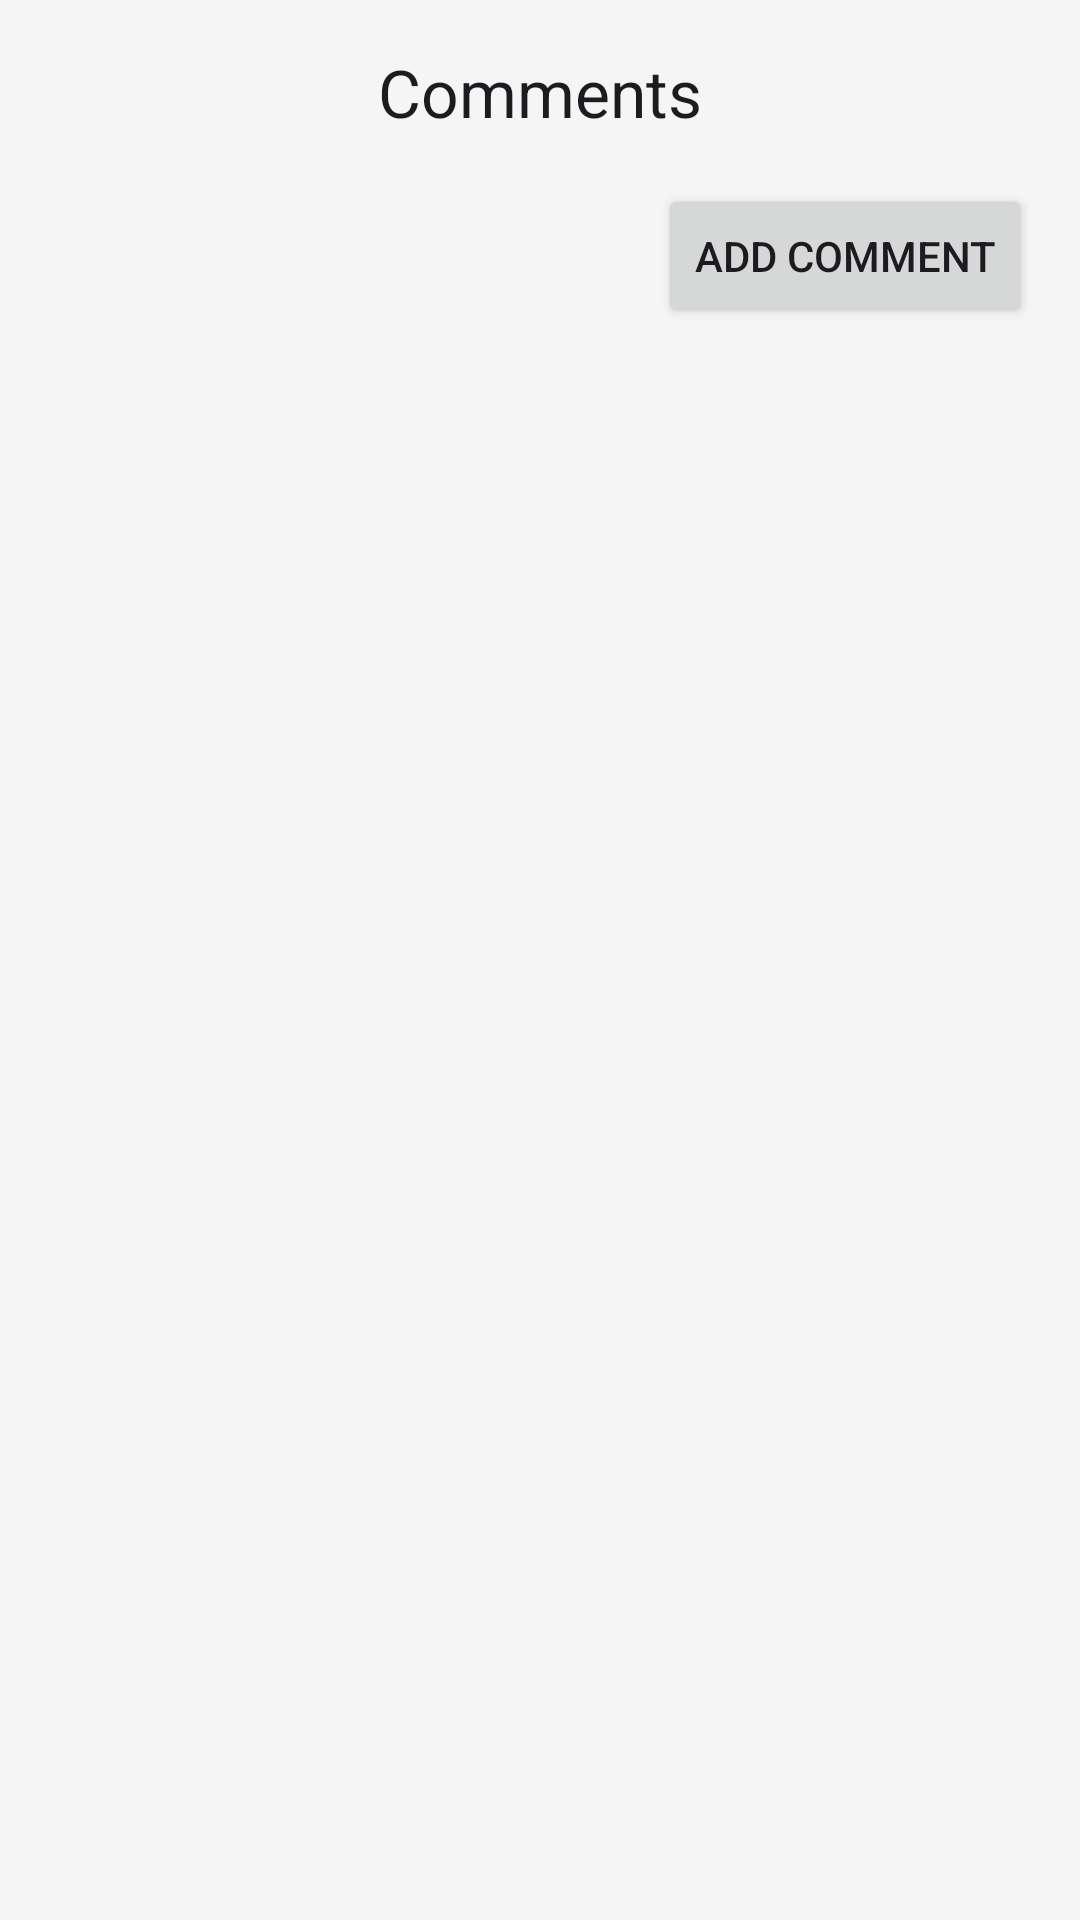

Reconstruct the res/layout file that produces this screen, plus the resources it refers to.
<!-- AndroidManifest.xml: application theme Theme.CommentsApp -->
<!-- res/layout/fragment_comments.xml -->
<?xml version="1.0" encoding="utf-8"?>
<androidx.core.widget.NestedScrollView xmlns:android="http://schemas.android.com/apk/res/android"
  xmlns:app="http://schemas.android.com/apk/res-auto"
  xmlns:tools="http://schemas.android.com/tools"
  android:layout_width="match_parent"
  android:layout_height="match_parent"
  tools:context=".fragments.CommentsFragment"
  android:background="@color/whiteSmoke">

  <androidx.constraintlayout.widget.ConstraintLayout
    android:layout_width="match_parent"
    android:layout_height="match_parent"
    android:padding="16dp">

    <TextView
      android:id="@+id/titleTextView"
      android:layout_width="match_parent"
      android:layout_height="wrap_content"
      app:layout_constraintTop_toTopOf="parent"
      app:layout_constraintStart_toStartOf="parent"
      app:layout_constraintEnd_toEndOf="parent"
      android:gravity="center_horizontal"
      android:text="@string/comments"
      android:textAppearance="@style/TextAppearance.AppCompat.Large"/>

    <Button
      android:id="@+id/addCommentsBtn"
      android:layout_width="wrap_content"
      android:layout_height="wrap_content"
      android:text="@string/add_comments"
      android:layout_marginTop="16dp"
      android:layout_marginBottom="8dp"
      app:layout_constraintTop_toBottomOf="@+id/titleTextView"
      app:layout_constraintEnd_toEndOf="parent"/>


    <TextView
      android:id="@+id/noCommentsTextView"
      android:layout_width="wrap_content"
      android:layout_height="wrap_content"
      app:layout_constraintBottom_toBottomOf="parent"
      app:layout_constraintEnd_toEndOf="parent"
      app:layout_constraintStart_toStartOf="parent"
      app:layout_constraintTop_toTopOf="parent"
      android:visibility="gone"
      android:text="@string/noComments"
      android:textAppearance="@style/TextAppearance.AppCompat.Large.Inverse"/>

    <androidx.recyclerview.widget.RecyclerView
      android:id="@+id/commentsRecyclerView"
      android:layout_width="match_parent"
      android:layout_height="wrap_content"
      app:layout_constraintTop_toBottomOf="@+id/addCommentsBtn"
      app:layout_constraintStart_toStartOf="parent"
      app:layout_constraintEnd_toEndOf="parent"/>
  </androidx.constraintlayout.widget.ConstraintLayout>
</androidx.core.widget.NestedScrollView>
<!-- resources referenced by this layout -->
<resources>
  <color name="whiteSmoke">#F5F5F5</color>
  <string name="add_comments">Add Comment</string>
  <string name="comments">Comments</string>
  <style name="Theme.CommentsApp" parent="Base.Theme.CommentsApp" />
  <style name="Base.Theme.CommentsApp" parent="Theme.Material3.DayNight.NoActionBar">
      
      
    </style>
</resources>
